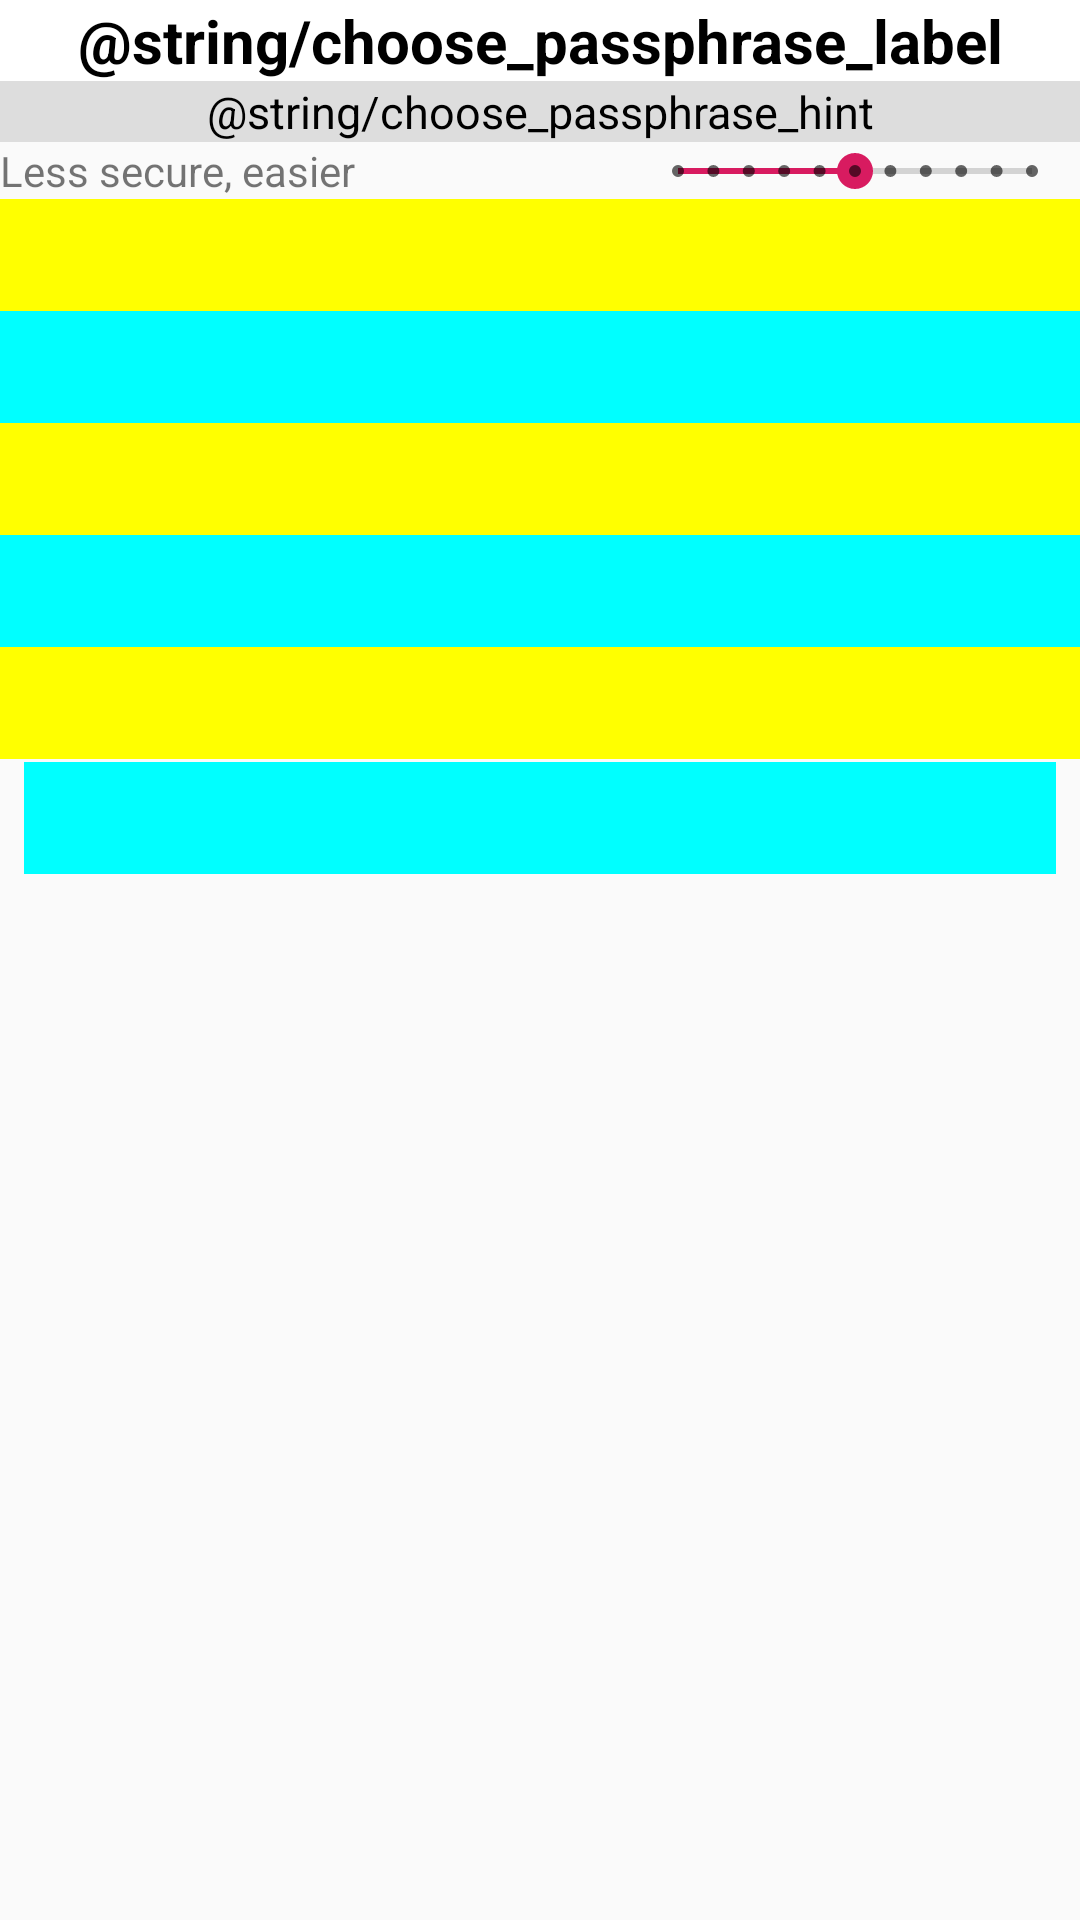

Android layout source for this screen:
<!-- AndroidManifest.xml: application theme AppTheme -->
<!-- res/layout/activity_choose_passphrase.xml -->
<?xml version="1.0" encoding="utf-8"?>
<androidx.constraintlayout.widget.ConstraintLayout xmlns:android="http://schemas.android.com/apk/res/android"
    xmlns:app="http://schemas.android.com/apk/res-auto"
    xmlns:tools="http://schemas.android.com/tools"
    android:layout_width="match_parent"
    android:layout_height="match_parent"
    tools:context="uk.co.platosys.keylocks.activities.ChoosePassphrase">
<TextView
    android:id ="@+id/choosePassphraseLabel"
    android:layout_width="match_parent"
    android:layout_height="wrap_content"
    android:text="@string/choose_passphrase_label"
    app:layout_constraintTop_toTopOf="parent"
    app:layout_constraintStart_toStartOf="parent"
    app:layout_constraintBottom_toTopOf="@id/learnPassphraseLabel"
    style="@style/HeadingTextView"
    />
    <TextView
        android:id ="@+id/learnPassphraseLabel"
        android:layout_width="match_parent"
        android:layout_height="wrap_content"
        android:text="@string/choose_passphrase_hint"
        app:layout_constraintStart_toStartOf="parent"
        app:layout_constraintBottom_toTopOf="@id/less_secure"
        app:layout_constraintTop_toBottomOf="@id/choosePassphraseLabel"
        style="@style/SubHeadingTextView"
        />
    <TextView
        android:id="@+id/less_secure"
        android:layout_width="@dimen/slider_label_width"
        android:layout_height="wrap_content"
        android:layout_alignLeft="@id/learnPassphraseLabel"
        android:layout_below="@id/learnPassphraseLabel"
        android:text="@string/less_secure_label"
       app:layout_constraintTop_toBottomOf="@id/learnPassphraseLabel"
        app:layout_constraintBottom_toTopOf="@+id/passPhrase1"
        app:layout_constraintStart_toStartOf="@id/learnPassphraseLabel"
        app:layout_constraintRight_toLeftOf="@id/seekBar" />

    <SeekBar
        android:id="@+id/seekBar"
        style="@style/Widget.AppCompat.SeekBar.Discrete"
        android:layout_width="@dimen/slider_width"
        android:layout_height="wrap_content"
        android:layout_alignBaseline="@id/less_secure"
        android:layout_alignParentLeft="true"
        android:layout_alignParentStart="true"
        android:layout_below="@id/learnPassphraseLabel"
        android:layout_toRightOf="@+id/less_secure"
        android:max="10"
        android:progress="5"
        app:layout_constraintBottom_toTopOf="@+id/passPhrase1"
        app:layout_constraintEnd_toEndOf="parent"
        app:layout_constraintLeft_toRightOf="@id/less_secure"
        app:layout_constraintTop_toBottomOf="@id/learnPassphraseLabel"/>

    <TextView
        android:id="@+id/more_secure"
        android:layout_width="@dimen/slider_label_width"
        android:layout_height="wrap_content"
        android:layout_below="@id/learnPassphraseLabel"
        android:layout_toRightOf="@+id/seekBar"
        android:text="@string/more_secure_lable"
        tools:layout_editor_absoluteX="334dp"
        tools:layout_editor_absoluteY="21dp"
        app:layout_constraintTop_toBottomOf="@id/learnPassphraseLabel"
        app:layout_constraintBottom_toTopOf="@+id/passPhrase1"
        app:layout_constraintLeft_toRightOf="@id/seekBar" />/>

    <TextView
        android:id="@+id/passPhrase1"
        style="@style/PassPhraseTextBox"
        android:layout_width="match_parent"
        android:layout_height="wrap_content"

        android:layout_below="@id/less_secure"
        tools:layout_editor_absoluteX="8dp"
        tools:layout_editor_absoluteY="122dp"
        app:layout_constraintBottom_toTopOf="@+id/passPhrase2"
        app:layout_constraintEnd_toEndOf="parent"
        app:layout_constraintStart_toStartOf="@+id/learnPassphraseLabel"
        app:layout_constraintTop_toBottomOf="@id/less_secure" />

    <TextView
        android:id="@+id/passPhrase2"
        style="@style/PassPhraseTextBox2"
        android:layout_width="match_parent"
        android:layout_height="wrap_content"
        android:layout_below="@id/passPhrase1"
        tools:layout_editor_absoluteX="8dp"
        tools:layout_editor_absoluteY="143dp"
        app:layout_constraintBottom_toTopOf="@+id/passPhrase3"
        app:layout_constraintEnd_toEndOf="parent"
        app:layout_constraintStart_toStartOf="@+id/learnPassphraseLabel"
        app:layout_constraintTop_toBottomOf="@id/passPhrase1" />

    <TextView
        android:id="@+id/passPhrase3"
        style="@style/PassPhraseTextBox"
        android:layout_width="match_parent"
        android:layout_height="wrap_content"
        android:layout_below="@id/passPhrase2"
        tools:layout_editor_absoluteX="8dp"
        tools:layout_editor_absoluteY="164dp"
        app:layout_constraintBottom_toTopOf="@+id/passPhrase4"
        app:layout_constraintEnd_toEndOf="parent"
        app:layout_constraintStart_toStartOf="@+id/learnPassphraseLabel"
        app:layout_constraintTop_toBottomOf="@id/passPhrase2"/>

    <TextView
        android:id="@+id/passPhrase4"
        style="@style/PassPhraseTextBox2"
        android:layout_width="match_parent"
        android:layout_height="wrap_content"
        android:layout_below="@id/passPhrase3"
        tools:layout_editor_absoluteX="16dp"
        tools:layout_editor_absoluteY="372dp"
        app:layout_constraintBottom_toTopOf="@+id/passPhrase5"
        app:layout_constraintEnd_toEndOf="parent"
        app:layout_constraintStart_toStartOf="@+id/learnPassphraseLabel"
        app:layout_constraintTop_toBottomOf="@id/passPhrase3"/>

    <TextView
        android:id="@+id/passPhrase5"
        style="@style/PassPhraseTextBox"
        android:layout_width="match_parent"
        android:layout_height="wrap_content"
        android:layout_below="@id/passPhrase4"
        android:layout_marginBottom="1dp"
        app:layout_constraintBottom_toTopOf="@+id/passPhrase6"
        app:layout_constraintEnd_toEndOf="parent"
        app:layout_constraintStart_toEndOf="@+id/learnPassphraseLabel"
        app:layout_constraintTop_toBottomOf="@+id/passPhrase4" />

    <TextView
        android:id="@+id/passPhrase6"
        style="@style/PassPhraseTextBox2"
        android:layout_width="match_parent"
        android:layout_height="wrap_content"
        android:layout_below="@id/passPhrase5"
        android:layout_marginBottom="1dp"
        android:layout_marginEnd="8dp"
        android:layout_marginStart="8dp"
        android:layout_marginTop="1dp"
        app:layout_constraintEnd_toEndOf="parent"
        app:layout_constraintStart_toEndOf="@+id/learnPassphraseLabel"

        app:layout_constraintTop_toBottomOf="@+id/passPhrase5" />




</androidx.constraintlayout.widget.ConstraintLayout>
<!-- resources referenced by this layout -->
<resources>
  <dimen name="slider_label_width">50dp</dimen>
  <dimen name="slider_width">200dp</dimen>
  <string name="less_secure_label">Less secure, easier</string>
  <string name="more_secure_lable">More secure, harder</string>
  <style name="HeadingTextView" parent="Theme.AppCompat">
          <item name="android:textSize">20sp</item>
          <item name="android:textColor">#000</item>
          <item name="android:textStyle">bold</item>
          <item name="android:textAlignment">center</item>
          <item name="android:background">#fff</item>
  
      </style>
  <style name="PassPhraseTextBox" parent="Theme.AppCompat">
          <item name="android:textSize">15sp</item>
          <item name="android:textColor">#000</item>
          <item name="android:textStyle">bold</item>
          <item name="android:textAlignment">center</item>
          <item name="android:background">#ff0</item>
          <item name="android:paddingTop">7dp</item>
          <item name="android:paddingBottom">10dp</item>
          <item name="android:includeFontPadding">true</item>
  
      </style>
  <style name="PassPhraseTextBox2" parent="Theme.AppCompat">
          <item name="android:textSize">15sp</item>
          <item name="android:textColor">#000</item>
          <item name="android:textStyle">bold</item>
          <item name="android:textAlignment">center</item>
          <item name="android:background">#0ff</item>
          <item name="android:paddingTop">7dp</item>
          <item name="android:paddingBottom">10dp</item>
  
  
      </style>
  <style name="SubHeadingTextView" parent="Theme.AppCompat">
          <item name="android:textSize">15sp</item>
          <item name="android:textColor">#000</item>
          <item name="android:textStyle">normal</item>
          <item name="android:textAlignment">center</item>
          <item name="android:background">#ddd</item>
  
      </style>
  <style name="AppTheme" parent="Theme.AppCompat.Light.DarkActionBar">
          
          <item name="colorPrimary">@color/colorPrimary</item>
          <item name="colorPrimaryDark">@color/colorPrimaryDark</item>
          <item name="colorAccent">@color/colorAccent</item>
      </style>
  <color name="colorPrimary">#008577</color>
  <color name="colorPrimaryDark">#00574B</color>
  <color name="colorAccent">#D81B60</color>
</resources>
